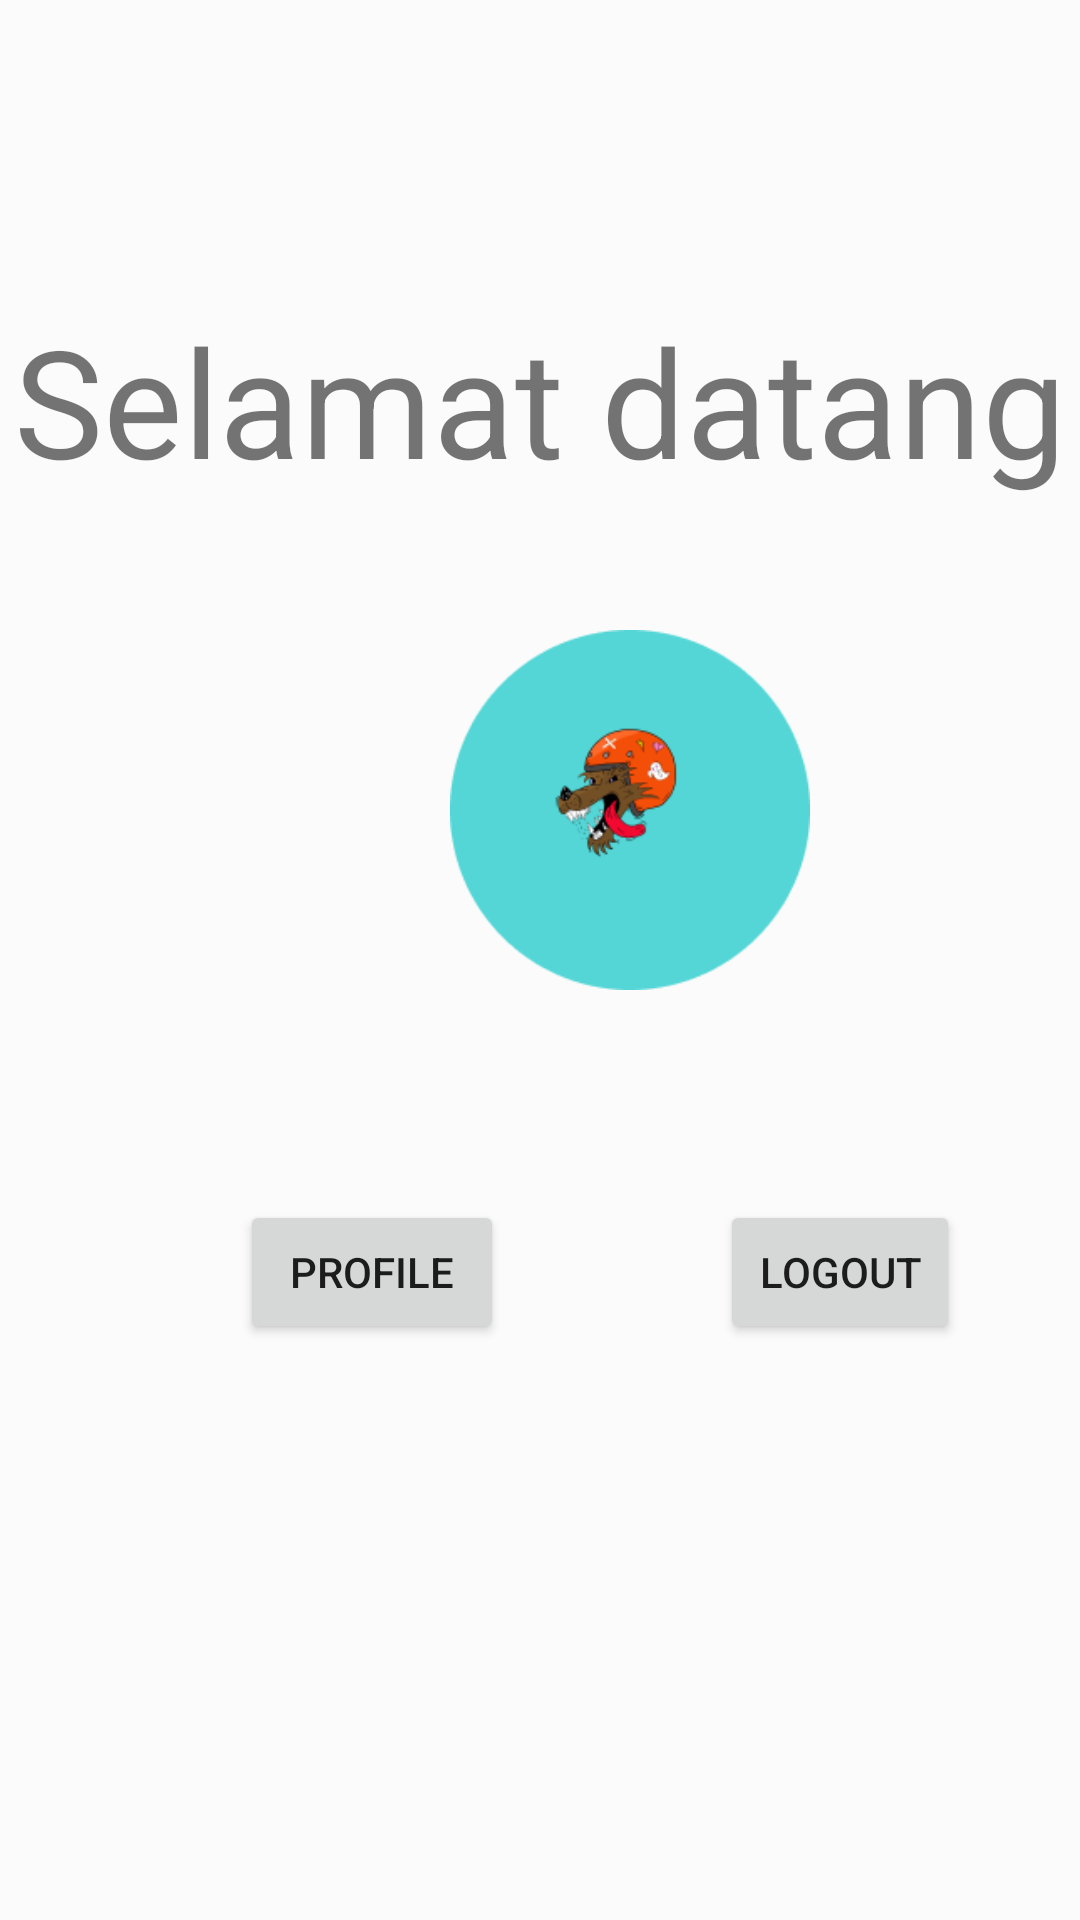

Android layout source for this screen:
<!-- AndroidManifest.xml: application theme Theme.Tugas_1_AKB_IF2_10119061 -->
<!-- res/layout/activity_main.xml -->
<?xml version="1.0" encoding="utf-8"?>
<RelativeLayout xmlns:android="http://schemas.android.com/apk/res/android"
    xmlns:app="http://schemas.android.com/apk/res-auto"
    xmlns:tools="http://schemas.android.com/tools"
    android:layout_width="match_parent"
    android:layout_height="match_parent"
    android:background="#FBFBFB"
    tools:context="com.example.tugas_1_akb_if2_10119061.MainActivity">


    <TextView
        android:layout_width="wrap_content"
        android:layout_height="wrap_content"
        android:layout_centerHorizontal="true"
        android:layout_marginTop="100dp"
        android:orientation="vertical"
        android:text="Selamat datang"
        android:textSize="50dp" />

    <ImageView
        android:layout_width="120dp"
        android:layout_height="200dp"
        android:src="@drawable/gm"
        android:layout_gravity="center_horizontal"
        android:layout_marginTop="170dp"
        android:layout_marginLeft="150dp"

        />
    <Button
        android:id="@+id/button_profile"
        android:layout_width="wrap_content"
        android:layout_height="wrap_content"
        android:text="Profile"
        android:layout_marginLeft="80dp"
        android:layout_marginRight="40dp"
        android:layout_marginTop="400dp"
        android:orientation="horizontal"/>
    <Button
        android:id="@+id/button_logout"
        android:layout_width="wrap_content"
        android:layout_height="wrap_content"
        android:text="Logout"
        android:layout_marginLeft="240dp"
        android:layout_marginRight="40dp"
        android:layout_marginTop="400dp"
        android:orientation="horizontal"/>





</RelativeLayout>
<!-- resources referenced by this layout -->
<resources>
  <!-- drawable gm: png bitmap (drawable-v24, 12612 bytes) -->
  <style name="Theme.Tugas_1_AKB_IF2_10119061" parent="Theme.MaterialComponents.DayNight.DarkActionBar">
          
          <item name="colorPrimary">@color/purple_500</item>
          <item name="colorPrimaryVariant">@color/purple_700</item>
          <item name="colorOnPrimary">@color/white</item>
          
          <item name="colorSecondary">@color/teal_200</item>
          <item name="colorSecondaryVariant">@color/teal_700</item>
          <item name="colorOnSecondary">@color/black</item>
          
          <item name="android:statusBarColor" tools:targetApi="l">?attr/colorPrimaryVariant</item>
          
      </style>
  <!-- not gathered from this repository: default colours our renderer supplied (Android Studio template values) -->
  <color name="purple_500">#FF6200EE</color>
  <color name="purple_700">#FF3700B3</color>
  <color name="teal_200">#FF03DAC5</color>
  <color name="teal_700">#FF018786</color>
  <color name="black">#FF000000</color>
  <color name="white">#FFFFFFFF</color>
</resources>
